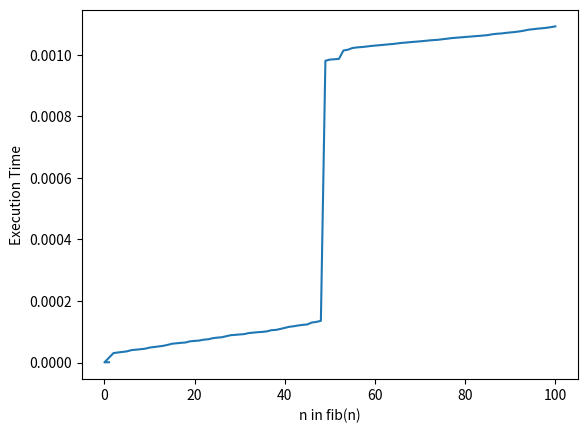

This figure's Python source:
#fib.py
from functools import lru_cache
import time
import matplotlib.pyplot as plt

def timer(func):
    def wrapper(*args, **kwargs):
        start = time.time()
        result = func(*args, **kwargs)
        end = time.time()
        curr_exec_time = end - start
        print(f"Finished in {curr_exec_time:0.4f}s: f({args[0]}) -> {result}")
        fib_inputs.append(args[0])
        execution_times.append(curr_exec_time)
        return result
    return wrapper

fib_inputs = []
execution_times = []

@lru_cache
@timer
def fib(n: int) -> int:
    if n <= 1:
        return n
    else:
        return fib(n-1) + fib(n-2)

if __name__ == '__main__':
    fib(100)
    plt.plot(fib_inputs, execution_times)
    plt.xlabel('n in fib(n)')
    plt.ylabel('Execution Time')
    plt.show()